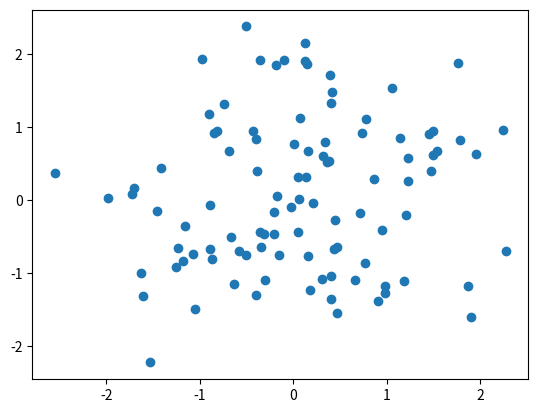

Recreate this plot in Python.
import matplotlib.pyplot as plt
import numpy as np
# import random
# num = random.randint(0, 5)
rng = np.random.RandomState(0)
x = rng.randn(100)
y = rng.randn(100)


fig, ax = plt.subplots()
plt.scatter(x,y)
plt.show()